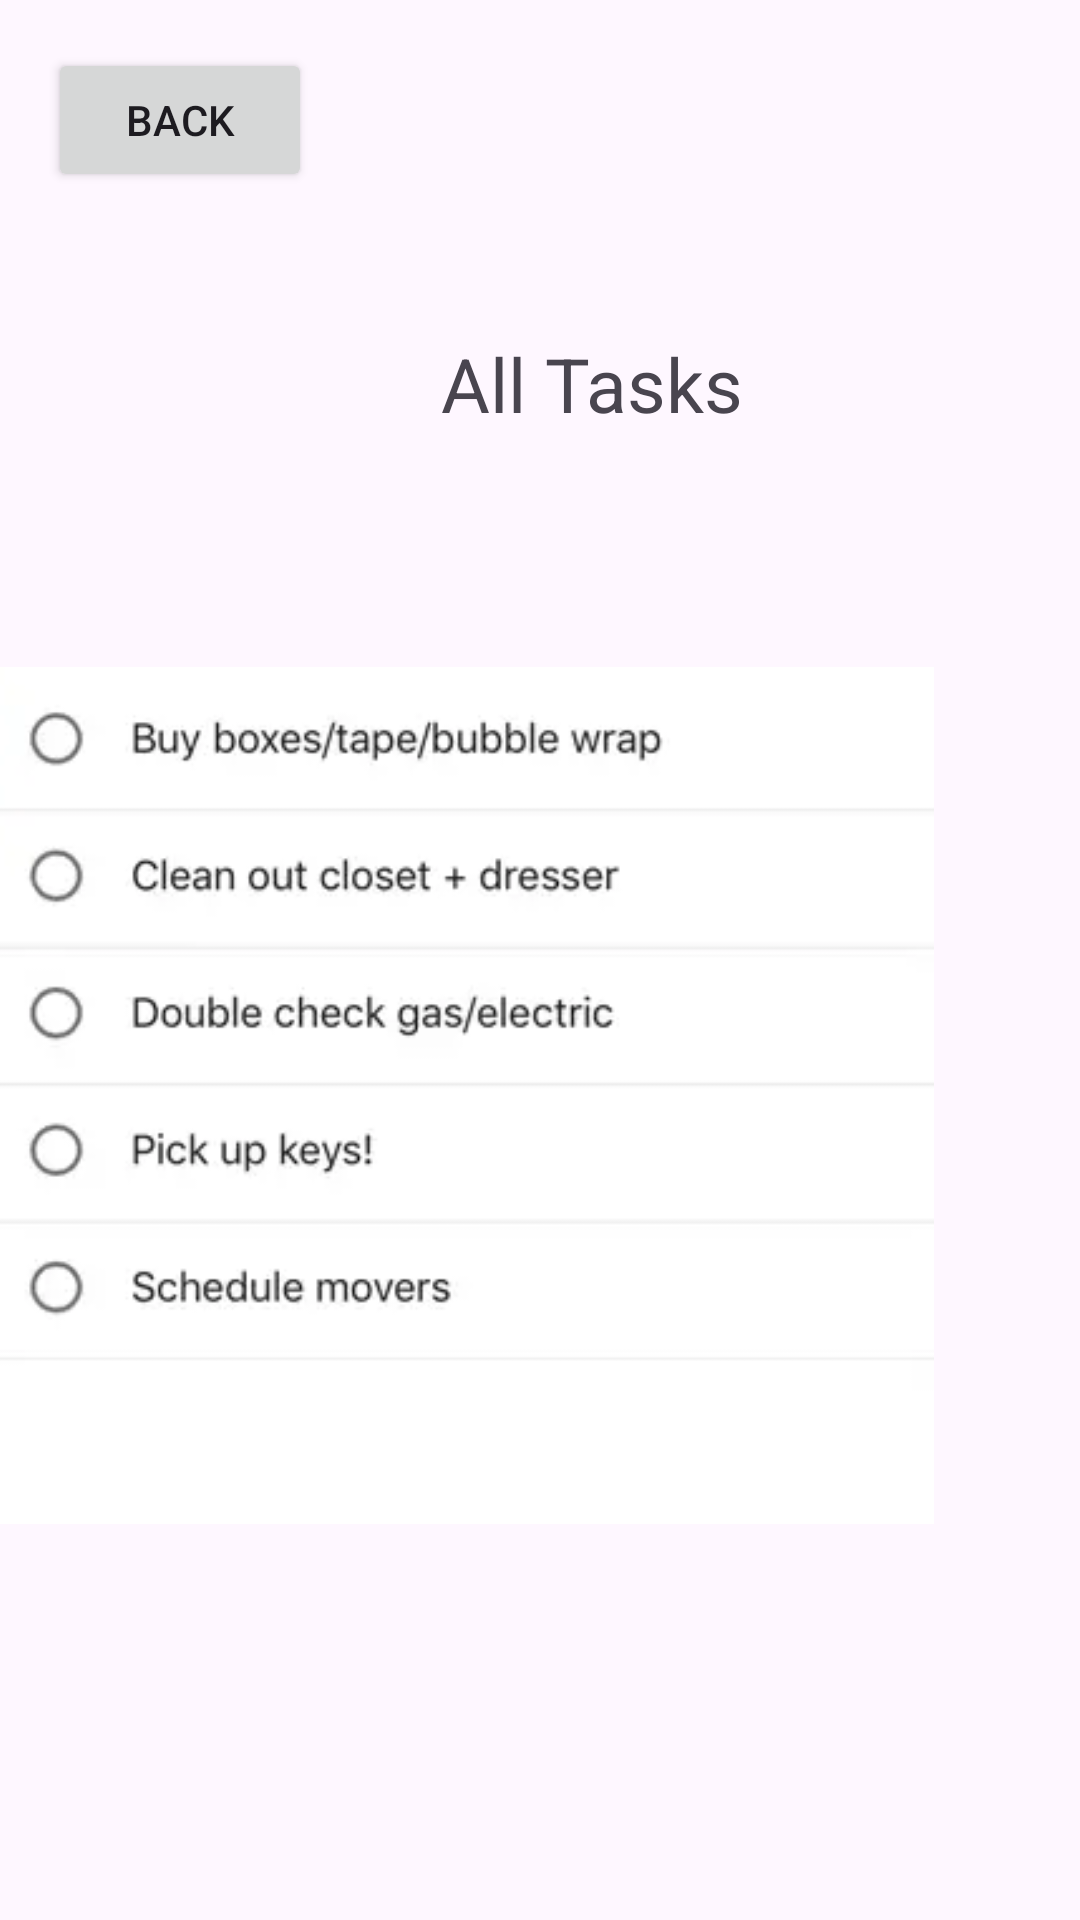

The Android layout XML behind this screen, and the referenced resources:
<!-- AndroidManifest.xml: application theme Theme.Taskmaster -->
<!-- res/layout/activity_all_tasks.xml -->
<?xml version="1.0" encoding="utf-8"?>

<androidx.constraintlayout.widget.ConstraintLayout xmlns:android="http://schemas.android.com/apk/res/android"
    xmlns:app="http://schemas.android.com/apk/res-auto"
    xmlns:tools="http://schemas.android.com/tools"
    android:layout_width="match_parent"
    android:layout_height="match_parent"
    tools:context=".activity.AllTasksActivity">

    <TextView
        android:id="@+id/textView5"
        android:layout_width="wrap_content"
        android:layout_height="wrap_content"
        android:layout_marginStart="147dp"
        android:layout_marginTop="111dp"
        android:text="All Tasks"
        android:textSize="25dp"
        app:layout_constraintStart_toStartOf="parent"
        app:layout_constraintTop_toTopOf="parent" />

    <ImageView
        android:id="@+id/imageView2"
        android:layout_width="314dp"
        android:layout_height="321dp"
        android:layout_marginTop="60dp"
        android:layout_marginEnd="49dp"
        app:layout_constraintEnd_toEndOf="parent"
        app:layout_constraintTop_toBottomOf="@+id/textView5"
        app:srcCompat="@drawable/task" />

    <Button
        android:id="@+id/button"
        android:layout_width="wrap_content"
        android:layout_height="wrap_content"
        android:layout_marginStart="16dp"
        android:layout_marginTop="16dp"
        android:text="Back"
        app:layout_constraintStart_toStartOf="parent"
        app:layout_constraintTop_toTopOf="parent" />
</androidx.constraintlayout.widget.ConstraintLayout>
<!-- resources referenced by this layout -->
<resources>
  <!-- drawable task: png bitmap (drawable, 27860 bytes) -->
  <style name="Theme.Taskmaster" parent="Base.Theme.Taskmaster" />
  <style name="Base.Theme.Taskmaster" parent="Theme.Material3.DayNight.NoActionBar">
          
          
      </style>
</resources>
